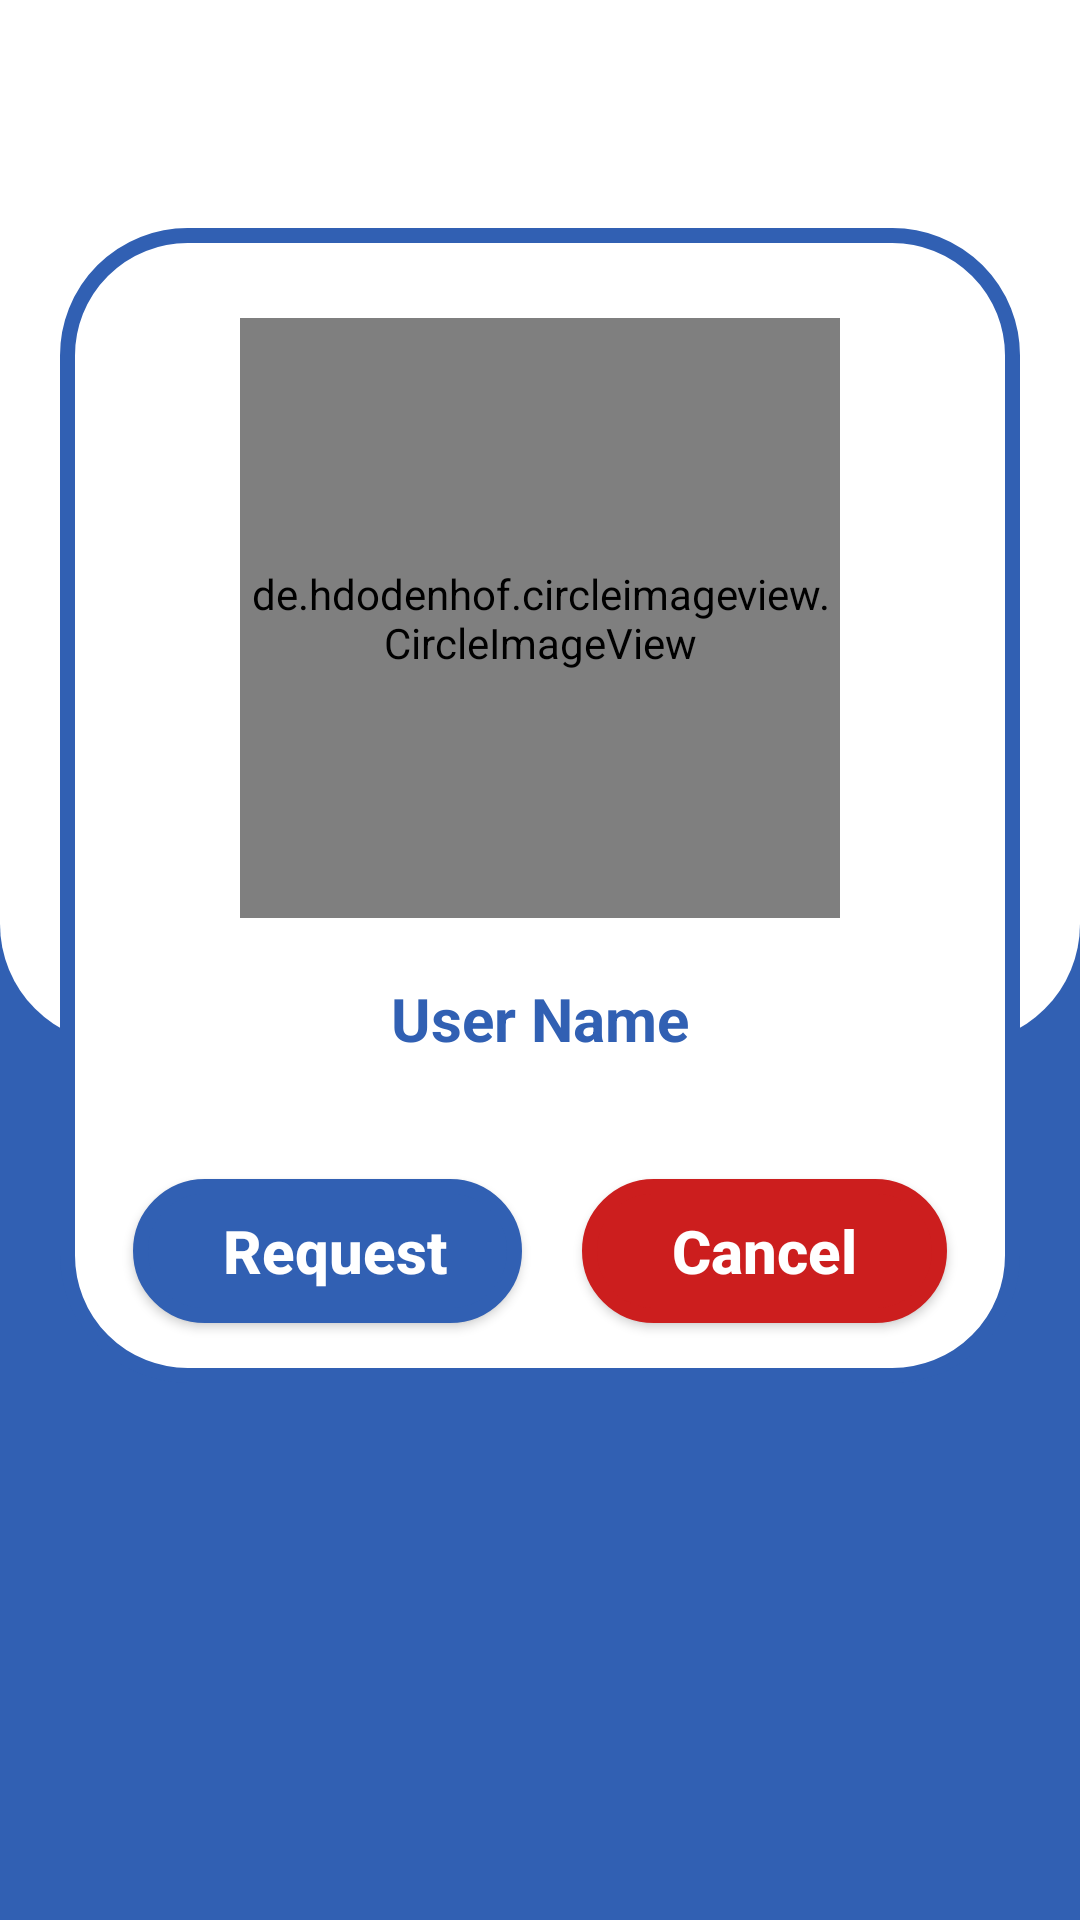

The Android layout XML behind this screen, and the referenced resources:
<!-- AndroidManifest.xml: application theme AppTheme -->
<!-- res/layout/activity_request_profile.xml -->
<?xml version="1.0" encoding="utf-8"?>

<RelativeLayout xmlns:android="http://schemas.android.com/apk/res/android"
    xmlns:app="http://schemas.android.com/apk/res-auto"
    xmlns:tools="http://schemas.android.com/tools"
    android:layout_width="match_parent"
    android:layout_height="match_parent"
    android:background="@color/colorPrimaryDark"
    tools:context=".ActivityUi.RequestProfile"
    android:orientation="vertical">
    <include
        android:id="@+id/toolbar"
        layout="@layout/bar_layout" />
    <LinearLayout
        android:layout_below="@+id/toolbar"
        android:layout_width="match_parent"
        android:layout_height="match_parent"
        android:orientation="vertical">

        <View
            android:layout_width="match_parent"
            android:layout_height="0dp"
            android:layout_weight="1"
            android:background="@drawable/bottom_corner" />

        <View
            android:layout_width="match_parent"
            android:layout_height="0dp"
            android:layout_weight="1"
            android:background="@color/colorPrimaryDark" />
    </LinearLayout>
    <LinearLayout
        android:layout_centerVertical="true"
        android:layout_centerHorizontal="true"
        android:layout_below="@+id/toolbar"
        android:gravity="center_vertical"
        android:layout_margin="20dp"
        android:layout_width="match_parent"
        android:layout_height="wrap_content"
        android:orientation="vertical">
        <LinearLayout
            android:background="@drawable/bgcorner"
            android:padding="10dp"
            android:layout_width="match_parent"
            android:layout_height="wrap_content"
            android:orientation="vertical">
            <de.hdodenhof.circleimageview.CircleImageView
                android:layout_marginTop="20dp"
                android:layout_gravity="center_horizontal|center_vertical"
                android:layout_width="200dp"
                android:layout_height="200dp"
                android:src="@drawable/ic_user_profile"
                app:civ_border_width="3dp"
                app:civ_border_color="@color/colorPrimaryDark"
                android:id="@+id/request_profile"
                />
            <TextView
                android:layout_gravity="center_horizontal"
                android:layout_marginTop="20dp"
                android:layout_width="wrap_content"
                android:layout_height="wrap_content"
                android:text="User Name"
                android:textSize="20sp"
                android:id="@+id/request_username"
                android:textColor="@color/colorPrimaryDark"
                android:textStyle="bold"/>
            <LinearLayout
                android:gravity="center_horizontal"
                android:layout_marginTop="30dp"
                android:layout_width="match_parent"
                android:layout_height="match_parent"
                android:orientation="horizontal">
                <Button
                    android:hapticFeedbackEnabled="true"
                    android:defaultFocusHighlightEnabled="true"
                    android:layout_width="wrap_content"
                    android:layout_height="wrap_content"
                    android:paddingLeft="10dp"
                    android:paddingRight="10dp"
                    android:backgroundTint="@color/colorPrimaryDark"
                    android:background="@drawable/bgcorner"
                    android:text="    Request   "
                    android:textStyle="bold"
                    android:textColor="#fff"
                    android:textAlignment="center"
                    android:textAllCaps="false"
                    android:textSize="20sp"
                    android:layout_margin="10dp"
                    android:id="@+id/btn_request"/>
                <Button
                    android:paddingLeft="10dp"
                    android:paddingRight="10dp"
                    android:layout_width="wrap_content"
                    android:layout_height="wrap_content"
                    android:backgroundTint="#CC1E1E"
                    android:background="@drawable/bgcorner"
                    android:text="    Cancel    "
                    android:textStyle="bold"
                    android:textColor="#fff"
                    android:textAlignment="center"
                    android:textAllCaps="false"
                    android:textSize="20sp"
                    android:layout_margin="10dp"
                    android:id="@+id/btn_cancel_request"/>
            </LinearLayout>
        </LinearLayout>
    </LinearLayout>
    <Button
        android:hapticFeedbackEnabled="true"
        android:defaultFocusHighlightEnabled="true"
        android:layout_alignParentBottom="true"
        android:background="@drawable/btncorner"
        android:visibility="gone"
        android:textAllCaps="false"
        android:fontFamily="@font/space_mono_bold"
        android:id="@+id/btn_chatnow"
        android:layout_width="match_parent"
        android:layout_margin="20dp"
        android:layout_height="wrap_content"
        android:text="Chat Now"
        android:textColor="#000"
        android:textSize="20sp"
        android:textStyle="bold" />


</RelativeLayout>
<!-- res/layout/bar_layout.xml (included above) -->
<?xml version="1.0" encoding="utf-8"?>

<androidx.appcompat.widget.Toolbar xmlns:android="http://schemas.android.com/apk/res/android"
    android:layout_width="match_parent"
    android:layout_height="wrap_content"
    xmlns:app="http://schemas.android.com/apk/res-auto"
    android:id="@+id/toolbar"
    android:background="#FFF"
    android:theme="@style/ThemeOverlay.AppCompat.Light"
    app:popupTheme="@style/MenuStyle">

</androidx.appcompat.widget.Toolbar>
<!-- resources referenced by this layout -->
<resources>
  <color name="colorPrimaryDark">#3160B3</color>
  <!-- drawable bgcorner (drawable) -->
  <?xml version="1.0" encoding="utf-8"?>
  
  <shape xmlns:android="http://schemas.android.com/apk/res/android"
      android:shape="rectangle">
      <corners
          android:radius="40dp"
  
          />
      <stroke
          android:width="5dp"
          android:color="@color/colorPrimaryDark" >
      </stroke>
      <solid android:color="#FFFF"/>
  </shape>
  <!-- drawable bottom_corner (drawable) -->
  <?xml version="1.0" encoding="utf-8"?>
  
  <shape xmlns:android="http://schemas.android.com/apk/res/android"
      android:shape="rectangle">
      <corners
          android:bottomLeftRadius="40dp"
          android:bottomRightRadius="40dp"
  
          />
      <solid android:color="#fff"/>
  </shape>
  <!-- drawable btncorner (drawable-hdpi) -->
  <?xml version="1.0" encoding="utf-8"?>
  
  <shape xmlns:android="http://schemas.android.com/apk/res/android"
      android:shape="rectangle">
      <corners
          android:radius="20dp"
  
          />
      <solid android:color="#FFFF"/>
  </shape>
  <style name="MenuStyle" parent="Theme.AppCompat.Light">
          <item name="android:background">@android:color/white</item>
      </style>
  <style name="AppTheme" parent="Theme.AppCompat.Light.NoActionBar">
          
          <item name="colorPrimary">@color/colorPrimary</item>
          <item name="colorPrimaryDark">@color/colorPrimaryDark</item>
          <item name="colorAccent">@color/colorAccent</item>
      </style>
  <color name="colorPrimary">#2d5396</color>
  <color name="colorAccent">#2d5396</color>
</resources>
